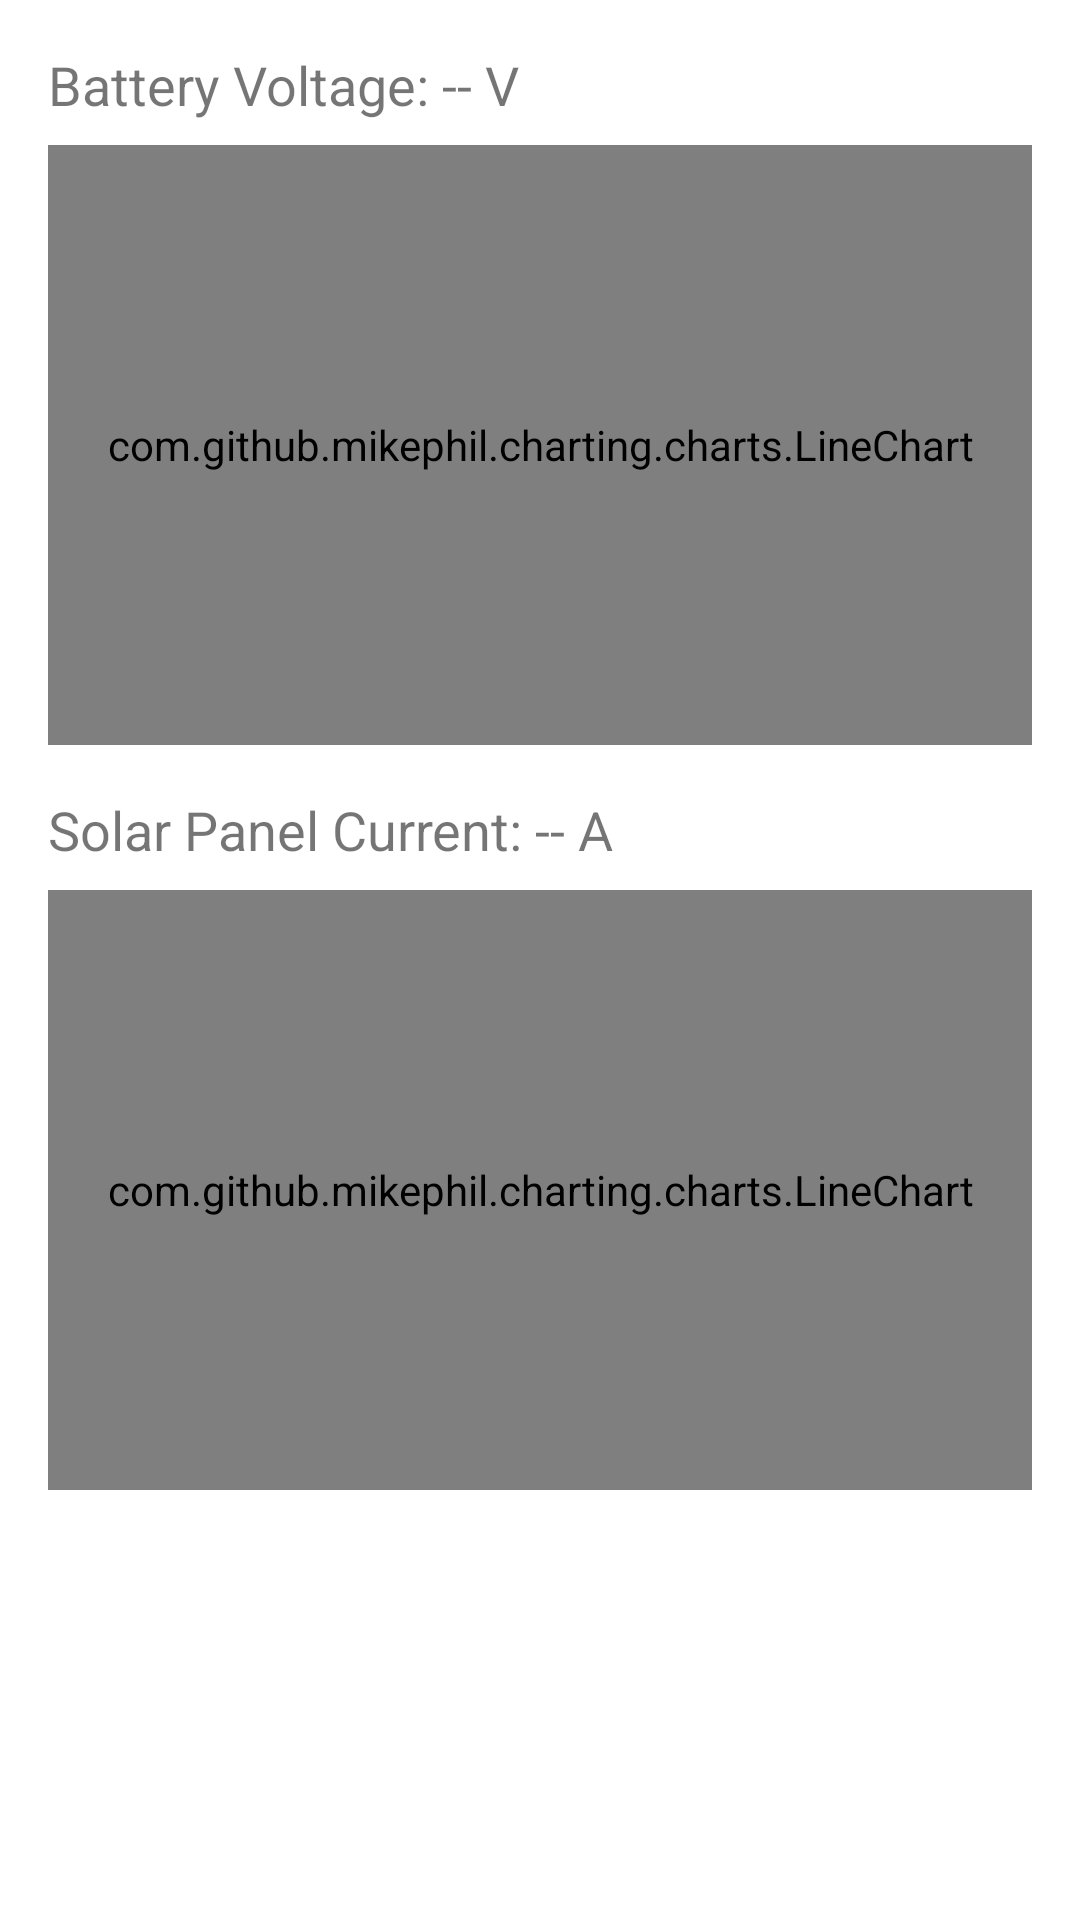

The Android layout XML behind this screen, and the referenced resources:
<!-- AndroidManifest.xml: application theme Theme.Solar_Bottom_View_Navigation -->
<!-- res/layout/activity_power_statistics.xml -->
<?xml version="1.0" encoding="utf-8"?>
<LinearLayout xmlns:android="http://schemas.android.com/apk/res/android"
    android:layout_width="match_parent"
    android:layout_height="match_parent"
    android:orientation="vertical"
    android:padding="16dp">

    <TextView
        android:id="@+id/batteryVoltageTextView"
        android:layout_width="wrap_content"
        android:layout_height="wrap_content"
        android:text="Battery Voltage: -- V"
        android:textSize="18sp"
        android:paddingBottom="8dp" />

    <com.github.mikephil.charting.charts.LineChart
        android:id="@+id/batteryVoltageChart"
        android:layout_width="match_parent"
        android:layout_height="200dp" />

    <TextView
        android:id="@+id/solarCurrentTextView"
        android:layout_width="wrap_content"
        android:layout_height="wrap_content"
        android:text="Solar Panel Current: -- A"
        android:textSize="18sp"
        android:paddingTop="16dp"
        android:paddingBottom="8dp" />

    <com.github.mikephil.charting.charts.LineChart
        android:id="@+id/solarCurrentChart"
        android:layout_width="match_parent"
        android:layout_height="200dp" />
</LinearLayout>
<!-- resources referenced by this layout -->
<resources>
  <style name="Theme.Solar_Bottom_View_Navigation" parent="Theme.MaterialComponents.DayNight.DarkActionBar">
          
          <item name="colorPrimary">@color/baby_blue</item>
          <item name="colorPrimaryVariant">@color/blue</item>
          <item name="colorOnPrimary">@color/white</item>
          
          <item name="colorSecondary">@color/teal_200</item>
          <item name="colorSecondaryVariant">@color/teal_700</item>
          <item name="colorOnSecondary">@color/black</item>
          
          <item name="android:statusBarColor">?attr/colorPrimaryVariant</item>
          
      </style>
  <color name="baby_blue">#FF87CEEB</color>"
  <color name="white">#FFFFFFFF</color>
  <color name="teal_200">#FF03DAC5</color>
  <color name="teal_700">#FF018786</color>
  <color name="black">#FF000000</color>
</resources>
